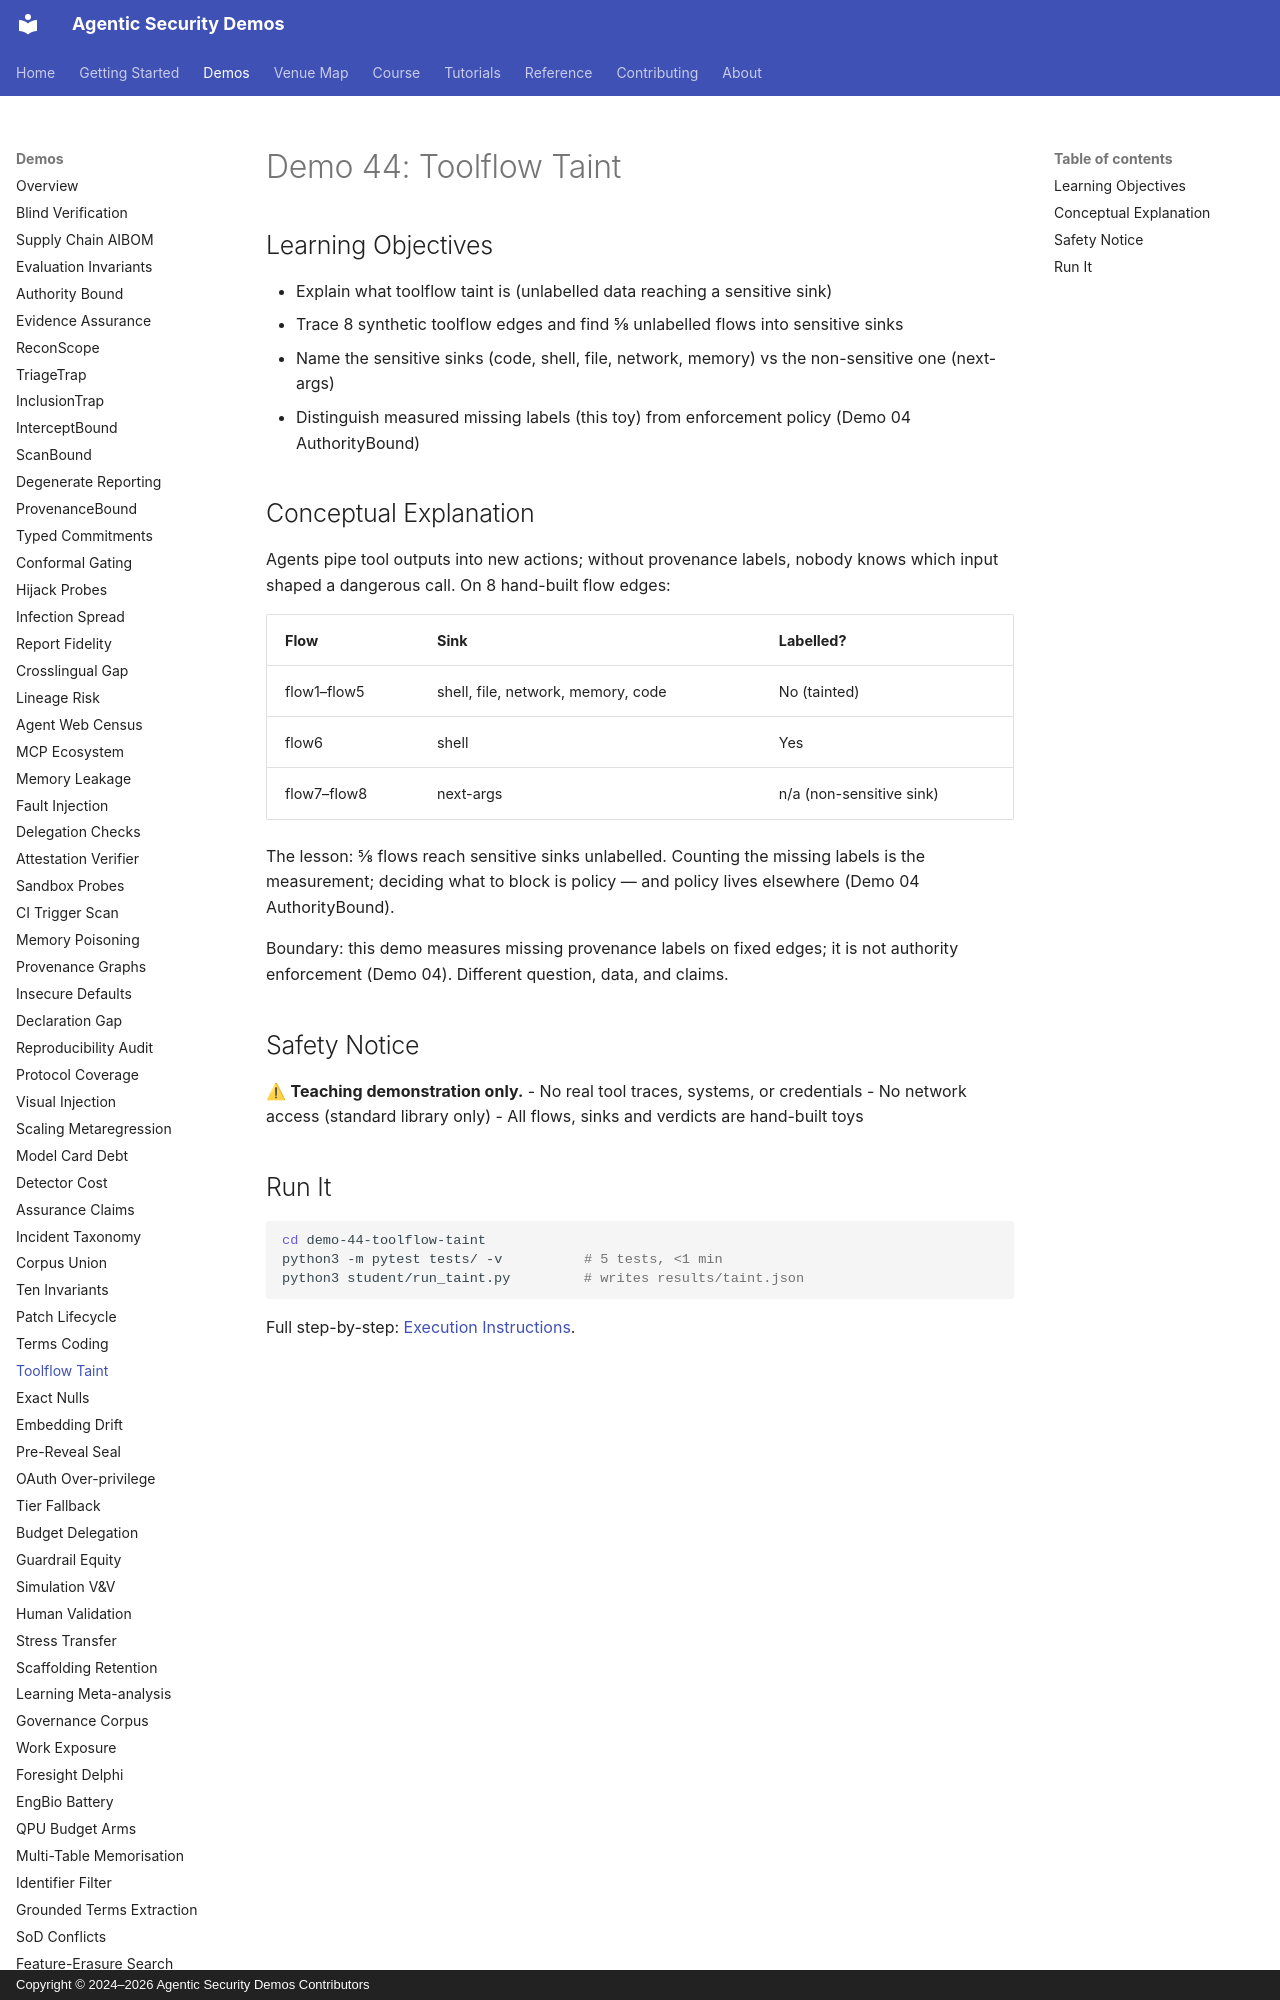

repository: jedi-master-council/agentic-security-demos · page: demos/44-toolflow-taint/index.html · generator: mkdocs · copyright: Copyright © 2024–2026 Agentic Security Demos Contributors

# Demo 44: Toolflow Taint

## Learning Objectives

- Explain what toolflow taint is (unlabelled data reaching a sensitive sink)
- Trace 8 synthetic toolflow edges and find 5/8 unlabelled flows into sensitive sinks
- Name the sensitive sinks (code, shell, file, network, memory) vs the non-sensitive one (next-args)
- Distinguish measured missing labels (this toy) from enforcement policy (Demo 04 AuthorityBound)

## Conceptual Explanation

Agents pipe tool outputs into new actions; without provenance labels, nobody knows which input shaped a dangerous call. On 8 hand-built flow edges:

| Flow | Sink | Labelled? |
|------|------|-----------|
| flow1–flow5 | shell, file, network, memory, code | No (tainted) |
| flow6 | shell | Yes |
| flow7–flow8 | next-args | n/a (non-sensitive sink) |

The lesson: 5/8 flows reach sensitive sinks unlabelled. Counting the missing labels is the measurement; deciding what to block is policy — and policy lives elsewhere (Demo 04 AuthorityBound).

Boundary: this demo measures missing provenance labels on fixed edges; it is not authority enforcement (Demo 04). Different question, data, and claims.

## Safety Notice

⚠ **Teaching demonstration only.**
- No real tool traces, systems, or credentials
- No network access (standard library only)
- All flows, sinks and verdicts are hand-built toys
